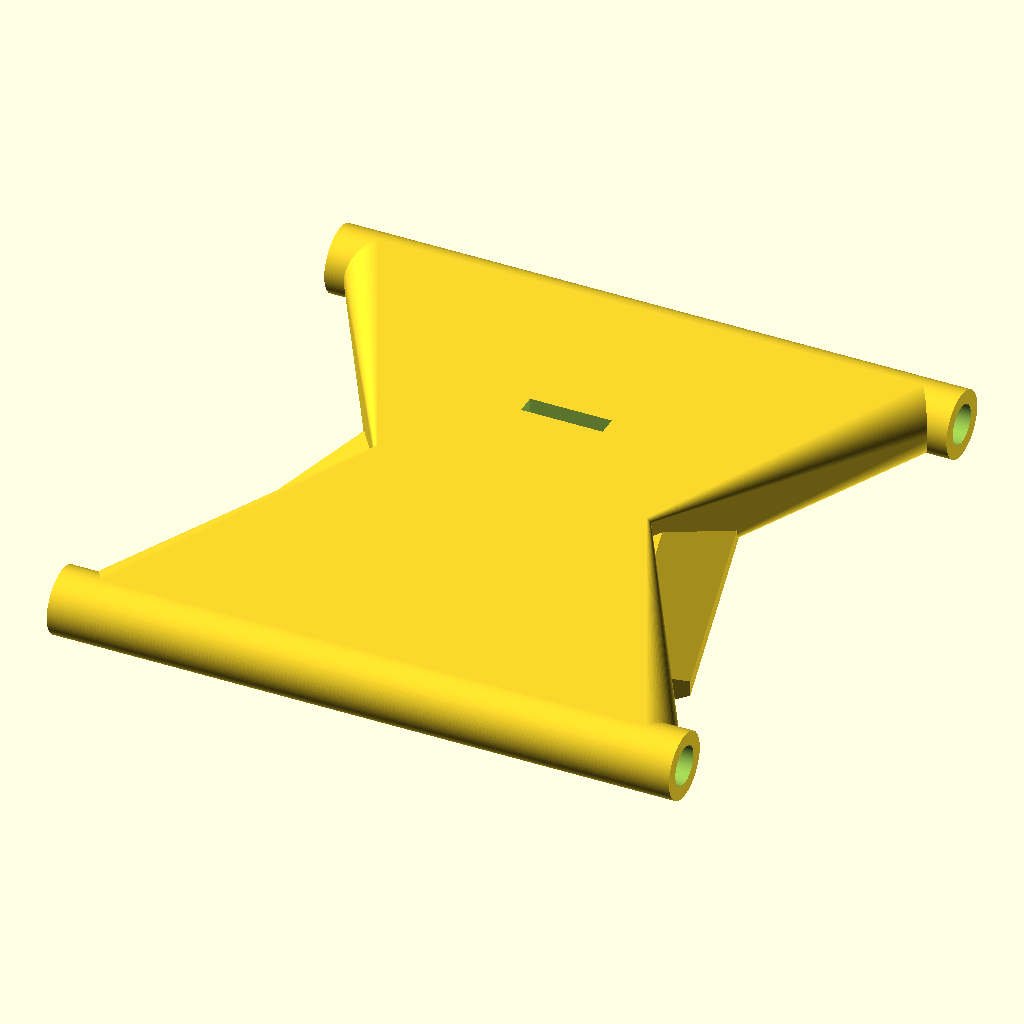
Cell 1 — every parameter at its default value.
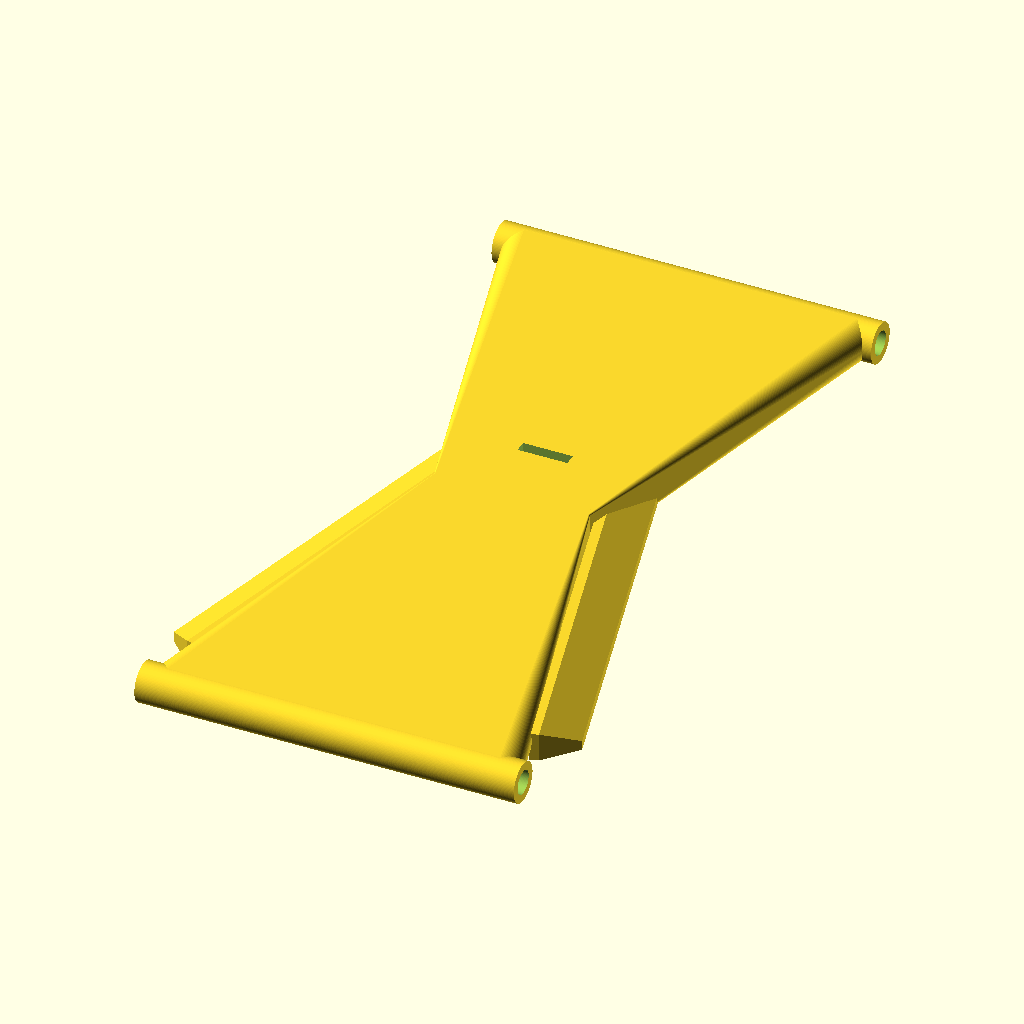
Cell 2 — total_length set to 170, the other parameters unchanged.
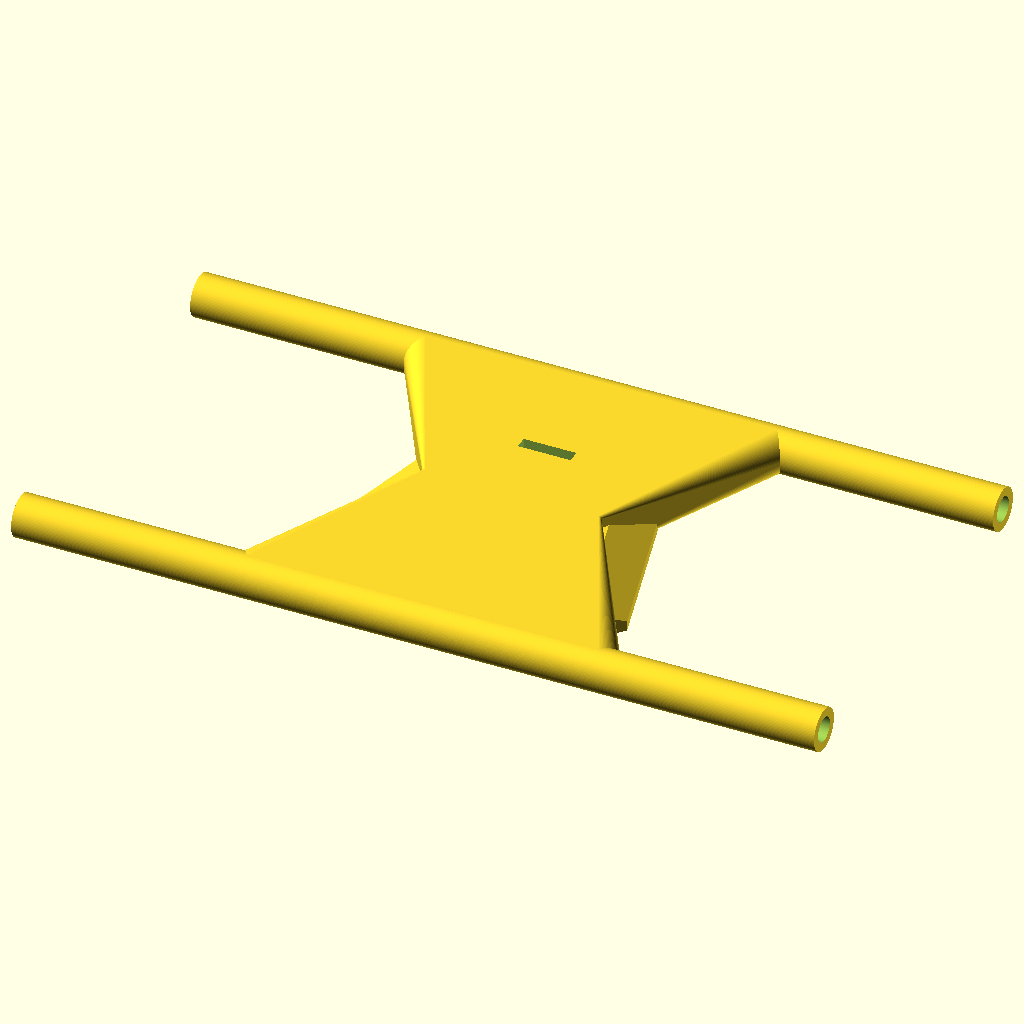
Cell 3: sleeve_width = 160 (everything else at default).
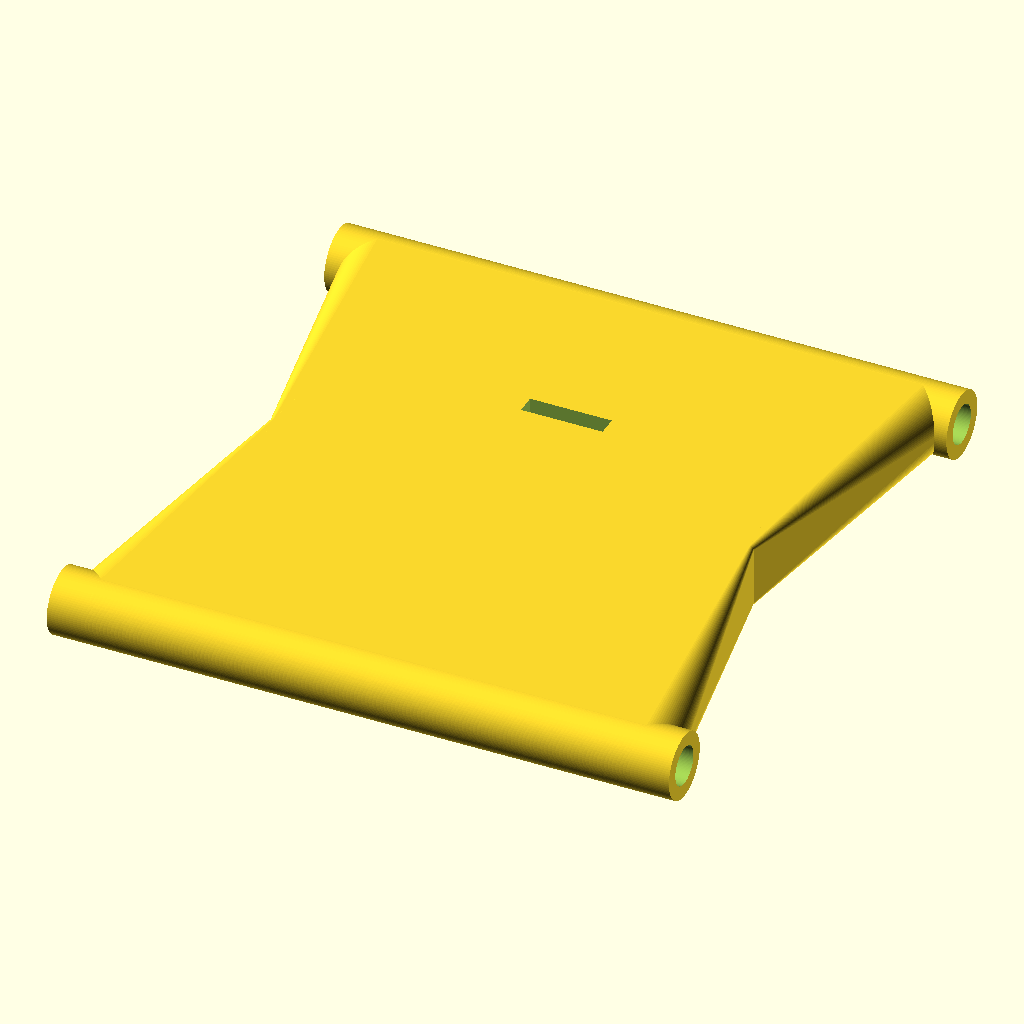
Cell 4: waist_width = 60 (everything else at default).
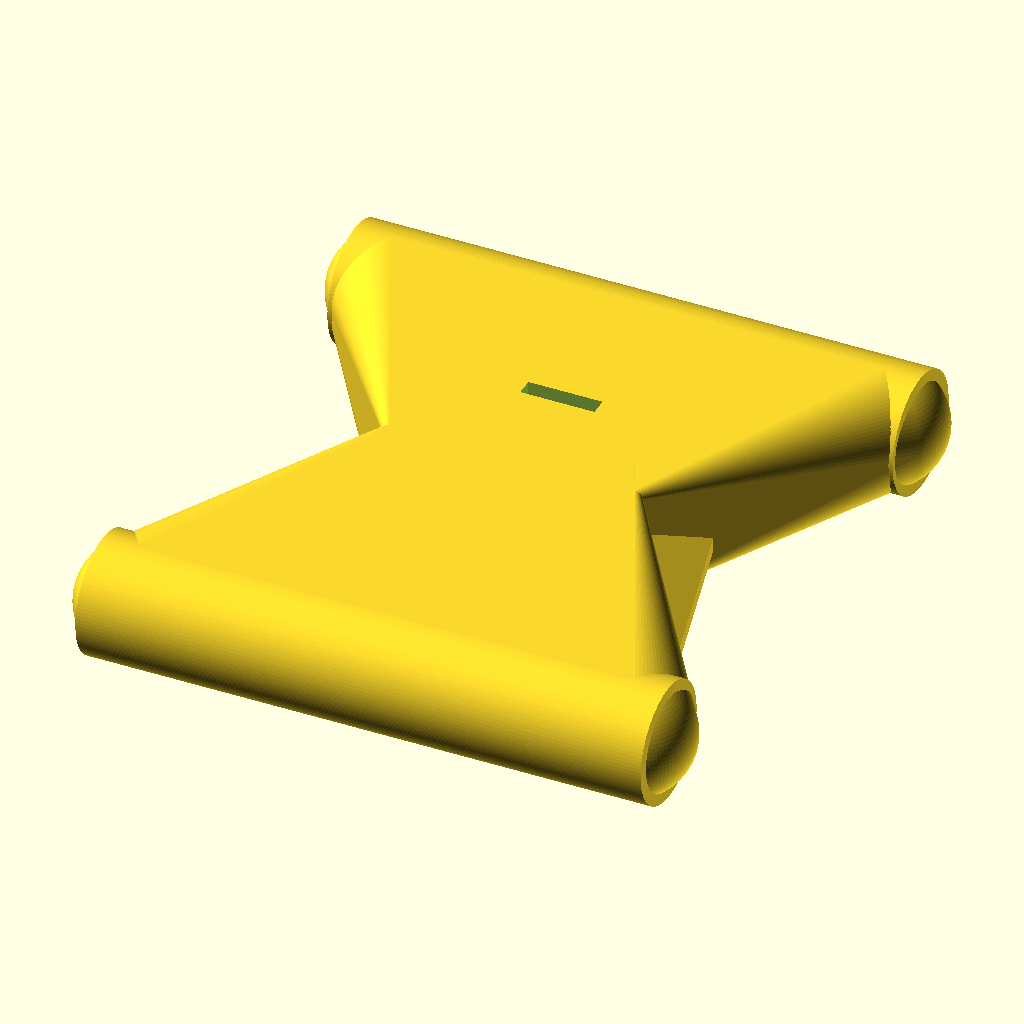
Cell 5 — base_h set to 17, the other parameters unchanged.
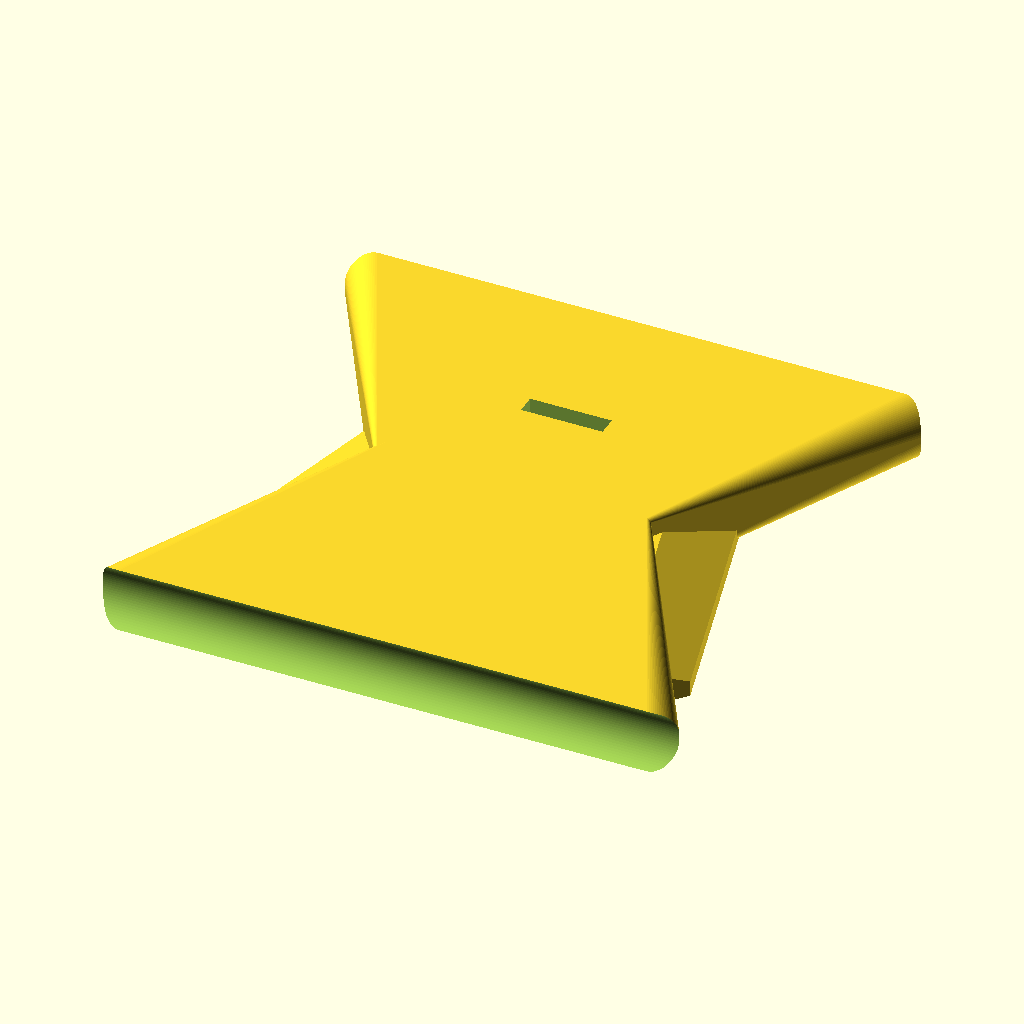
Cell 6: the same model with axle_diameter = 10.
The same orthographic view direction (rotation 55°, 0°, 25°; colour scheme Cornfield) for every cell, with the view re-fitted per cell, so scale and position can differ between cells.
OpenSCAD source file model.scad:
// Wind Powered Car Chassis
// 8.5cm Length, 8cm Wide, Flat Top, 0.5cm Axle Holes

total_length = 85;    // 8.5 cm
sleeve_width = 80;    // 8 cm
waist_width = 30;     // 3 cm
base_h = 8.5;         // 0.85 cm
axle_diameter = 5.0;  // 0.5 cm

// Popsicle Stick: 1cm x 0.2cm
popsicle_w = 10.5;
popsicle_t = 2.5;
pocket_d = 6.5;

$fn = 100;

module cyberblade_x_85mm() {
    difference() {
        union() {
            // --- X-FRAME CHASSIS ---
            hull() {
                for(i=[-1, 1])
                    translate([i * 35, total_length/2 - 4.25, 4.25])
                        sphere(d=base_h);
                translate([0, 0, 4.25])
                    cube([waist_width, 10, base_h], center=true);
            }
            hull() {
                for(i=[-1, 1])
                    translate([i * 35, -total_length/2 + 4.25, 4.25])
                        sphere(d=base_h);
                translate([0, 0, 4.25])
                    cube([waist_width, 10, base_h], center=true);
            }

            // --- AXLE SLEEVES ---
            translate([0, total_length/2 - 4.25, 4.25])
                rotate([0, 90, 0])
                cylinder(d=base_h, h=sleeve_width, center=true);
            
            translate([0, -total_length/2 + 4.25, 4.25])
                rotate([0, 90, 0])
                cylinder(d=base_h, h=sleeve_width, center=true);
            
            // SIDE AERO-FINS
            for(i=[-1, 1]) {
                translate([i * 18, 0, 3])
                    rotate([0, 0, i * 15])
                    hull() {
                        cube([2, total_length-30, 6], center=true);
                        translate([i * 8, 0, -2]) cube([1, total_length-40, 2], center=true);
                    }
            }
        }

        // --- SUBTRACTIONS ---
        // Front Axle Hole
        translate([0, total_length/2 - 4.25, 4.25])
            rotate([0, 90, 0])
            cylinder(d=axle_diameter, h=sleeve_width + 5, center=true);
        
        // Rear Axle Hole
        translate([0, -total_length/2 + 4.25, 4.25])
            rotate([0, 90, 0])
            cylinder(d=axle_diameter, h=sleeve_width + 5, center=true);
            
        // POPSICLE STICK POCKET
        // Adjusted position for 8.5cm length
        translate([0, 15, base_h - pocket_d/2 + 0.1])
            cube([popsicle_w, popsicle_t, pocket_d], center=true);

        // Tech Grooves
        for(i=[-1, 1]) {
            translate([i*10, 0, 1])
                cube([2, total_length-40, 2], center=true);
        }
    }
}

cyberblade_x_85mm();
Customizer parameters (derived from the source; name, type, default, range or options):
total_length: number, default 85
sleeve_width: number, default 80
waist_width: number, default 30
base_h: number, default 8.5
axle_diameter: number, default 5
popsicle_w: number, default 10.5
popsicle_t: number, default 2.5
pocket_d: number, default 6.5
